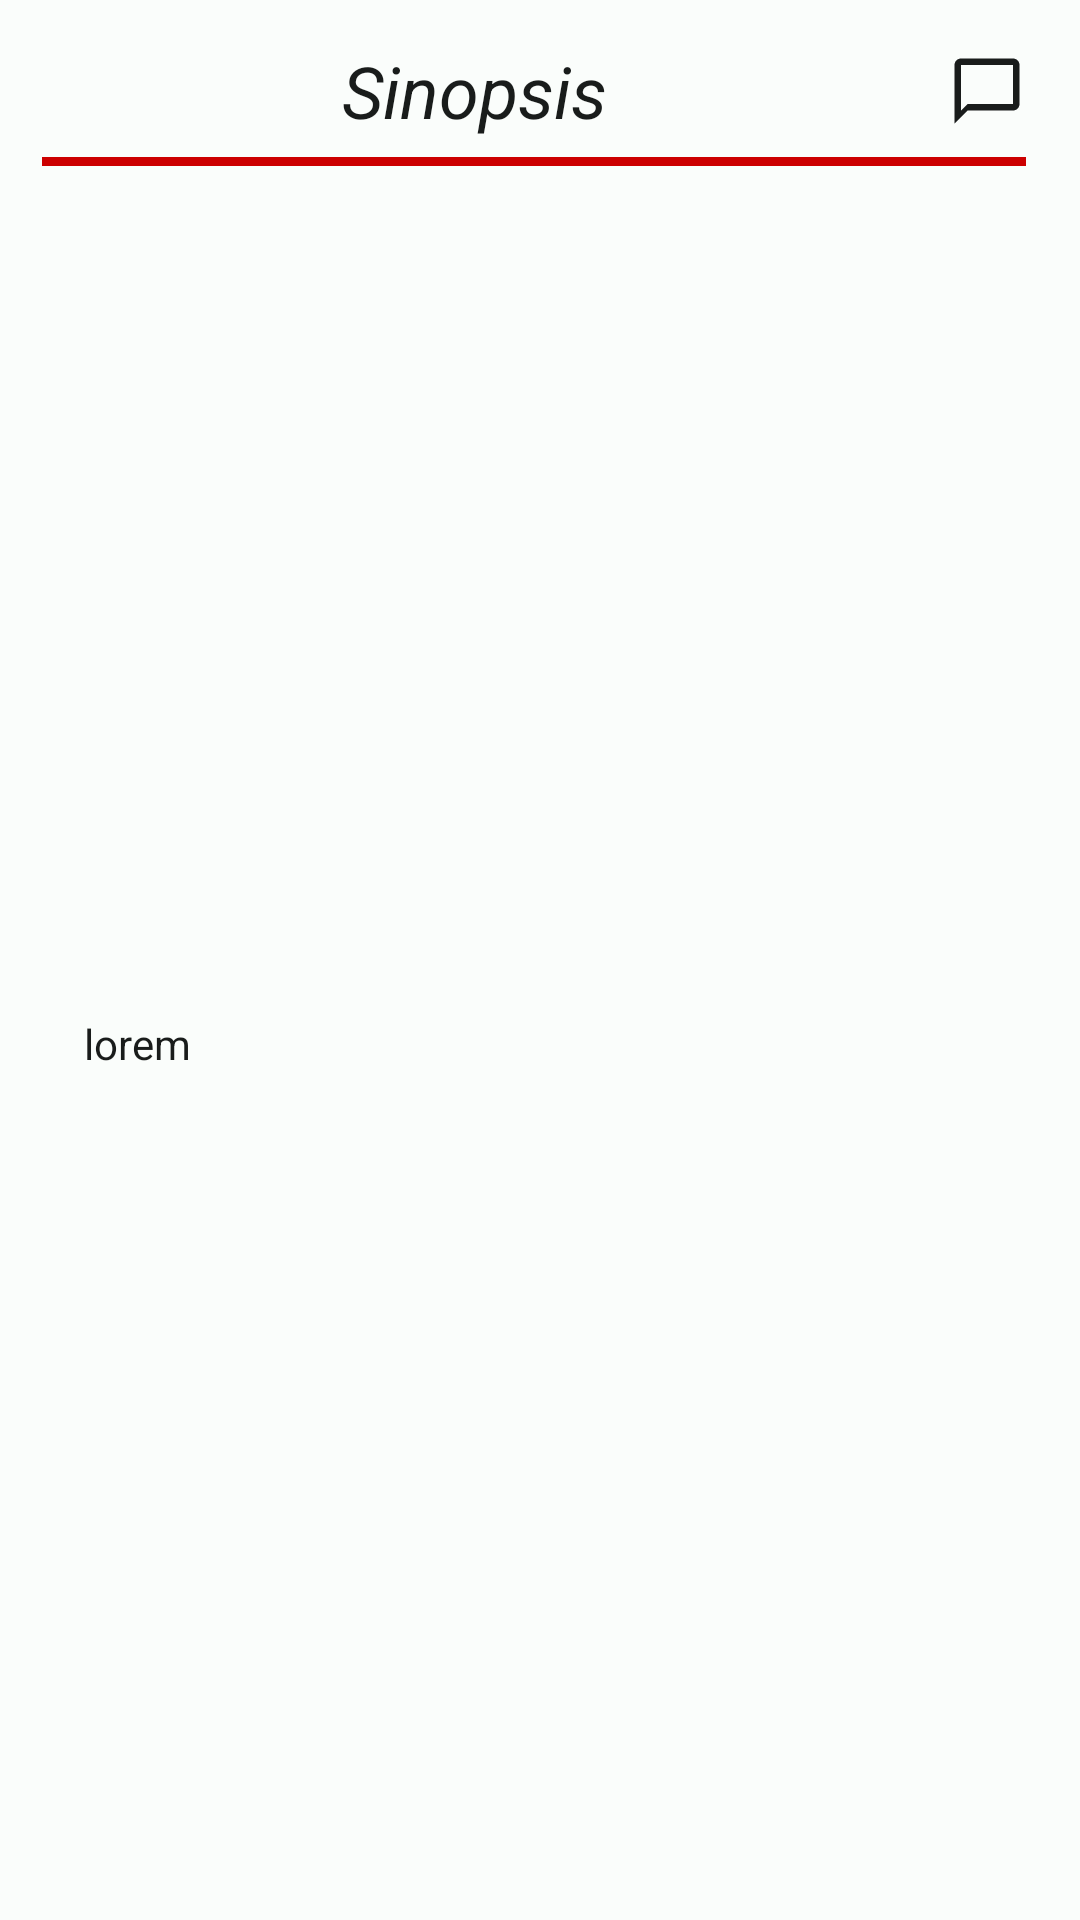

Reconstruct the res/layout file that produces this screen, plus the resources it refers to.
<!-- AndroidManifest.xml: application theme Theme.Proyecto_TFG -->
<!-- res/layout/model_movie_details_data.xml -->
<?xml version="1.0" encoding="utf-8"?>
<androidx.constraintlayout.widget.ConstraintLayout xmlns:android="http://schemas.android.com/apk/res/android"
    android:layout_width="match_parent"
    android:layout_height="wrap_content"
    xmlns:app="http://schemas.android.com/apk/res-auto">

    <TextView
        android:id="@+id/aboutTextView"
        android:layout_width="0dp"
        android:layout_height="wrap_content"
        android:layout_margin="14dp"
        android:layout_marginTop="10dp"
        android:text="@string/vista_general"
        android:textAlignment="center"
        android:textColor="?colorOnBackground"
        android:textSize="24sp"
        android:textStyle="italic"
        app:layout_constraintEnd_toStartOf="@+id/AboutImageView"
        app:layout_constraintStart_toStartOf="parent"
        app:layout_constraintTop_toTopOf="parent" />

    <androidx.appcompat.widget.AppCompatImageView
        android:id="@+id/AboutImageView"
        android:layout_width="26dp"
        android:layout_height="26dp"
        android:layout_marginEnd="18dp"
        app:layout_constraintBottom_toBottomOf="@+id/aboutTextView"
        app:layout_constraintEnd_toEndOf="parent"
        app:layout_constraintTop_toTopOf="@id/aboutTextView"
        app:srcCompat="@drawable/ic_baseline_chat_bubble_outline_24" />

    <View
        android:id="@+id/divisor"
        android:layout_width="0dp"
        android:layout_height="3dp"
        android:layout_marginTop="6dp"
        android:background="@android:color/holo_red_dark"
        app:layout_constraintEnd_toEndOf="@+id/AboutImageView"
        app:layout_constraintStart_toStartOf="@id/aboutTextView"
        app:layout_constraintTop_toBottomOf="@id/aboutTextView" />

    <com.google.android.material.textview.MaterialTextView
        android:id="@+id/resumeTextView"
        android:layout_width="0dp"
        android:layout_height="wrap_content"
        android:layout_margin="14dp"
        android:justificationMode="inter_word"
        android:text="@string/lorem"

        android:textColor="?colorOnBackground"
        android:scrollbarAlwaysDrawVerticalTrack="true"
        app:layout_constraintBottom_toBottomOf="parent"
        app:layout_constraintEnd_toEndOf="@+id/divisor"
        app:layout_constraintStart_toStartOf="@+id/divisor"
        app:layout_constraintTop_toBottomOf="@+id/divisor" />

</androidx.constraintlayout.widget.ConstraintLayout>
<!-- resources referenced by this layout -->
<resources>
  <!-- drawable ic_baseline_chat_bubble_outline_24 (drawable) -->
  <vector android:height="24dp" android:tint="?attr/colorOnSurface"
      android:viewportHeight="24" android:viewportWidth="24"
      android:width="24dp" xmlns:android="http://schemas.android.com/apk/res/android">
      <path android:fillColor="@android:color/white" android:pathData="M20,2L4,2c-1.1,0 -2,0.9 -2,2v18l4,-4h14c1.1,0 2,-0.9 2,-2L22,4c0,-1.1 -0.9,-2 -2,-2zM20,16L6,16l-2,2L4,4h16v12z"/>
  </vector>
  <string name="lorem">lorem</string>
  <string name="vista_general">Sinopsis</string>
  <color name="md_theme_light_primary">#006A60</color>
  <color name="md_theme_light_onPrimary">#FFFFFF</color>
  <color name="md_theme_light_primaryContainer">#74F8E6</color>
  <color name="md_theme_light_onPrimaryContainer">#00201C</color>
  <color name="md_theme_light_secondary">#4A635F</color>
  <color name="md_theme_light_onSecondary">#FFFFFF</color>
  <color name="md_theme_light_secondaryContainer">#CCE8E2</color>
  <color name="md_theme_light_onSecondaryContainer">#05201C</color>
  <color name="md_theme_light_tertiary">#456179</color>
  <color name="md_theme_light_onTertiary">#FFFFFF</color>
  <color name="md_theme_light_tertiaryContainer">#CCE5FF</color>
  <color name="md_theme_light_onTertiaryContainer">#001D31</color>
  <color name="md_theme_light_error">#BA1A1A</color>
  <color name="md_theme_light_errorContainer">#FFDAD6</color>
  <color name="md_theme_light_onError">#FFFFFF</color>
  <color name="md_theme_light_onErrorContainer">#410002</color>
  <color name="md_theme_light_background">#FAFDFB</color>
  <color name="md_theme_light_onBackground">#191C1B</color>
  <color name="md_theme_light_surface">#FAFDFB</color>
  <color name="md_theme_light_onSurface">#191C1B</color>
  <color name="md_theme_light_surfaceVariant">#DAE5E1</color>
  <color name="md_theme_light_onSurfaceVariant">#3F4947</color>
  <color name="md_theme_light_outline">#6F7977</color>
  <color name="md_theme_light_inverseOnSurface">#EFF1EF</color>
  <color name="md_theme_light_inverseSurface">#2D3130</color>
  <color name="md_theme_light_inversePrimary">#53DBCA</color>
</resources>
